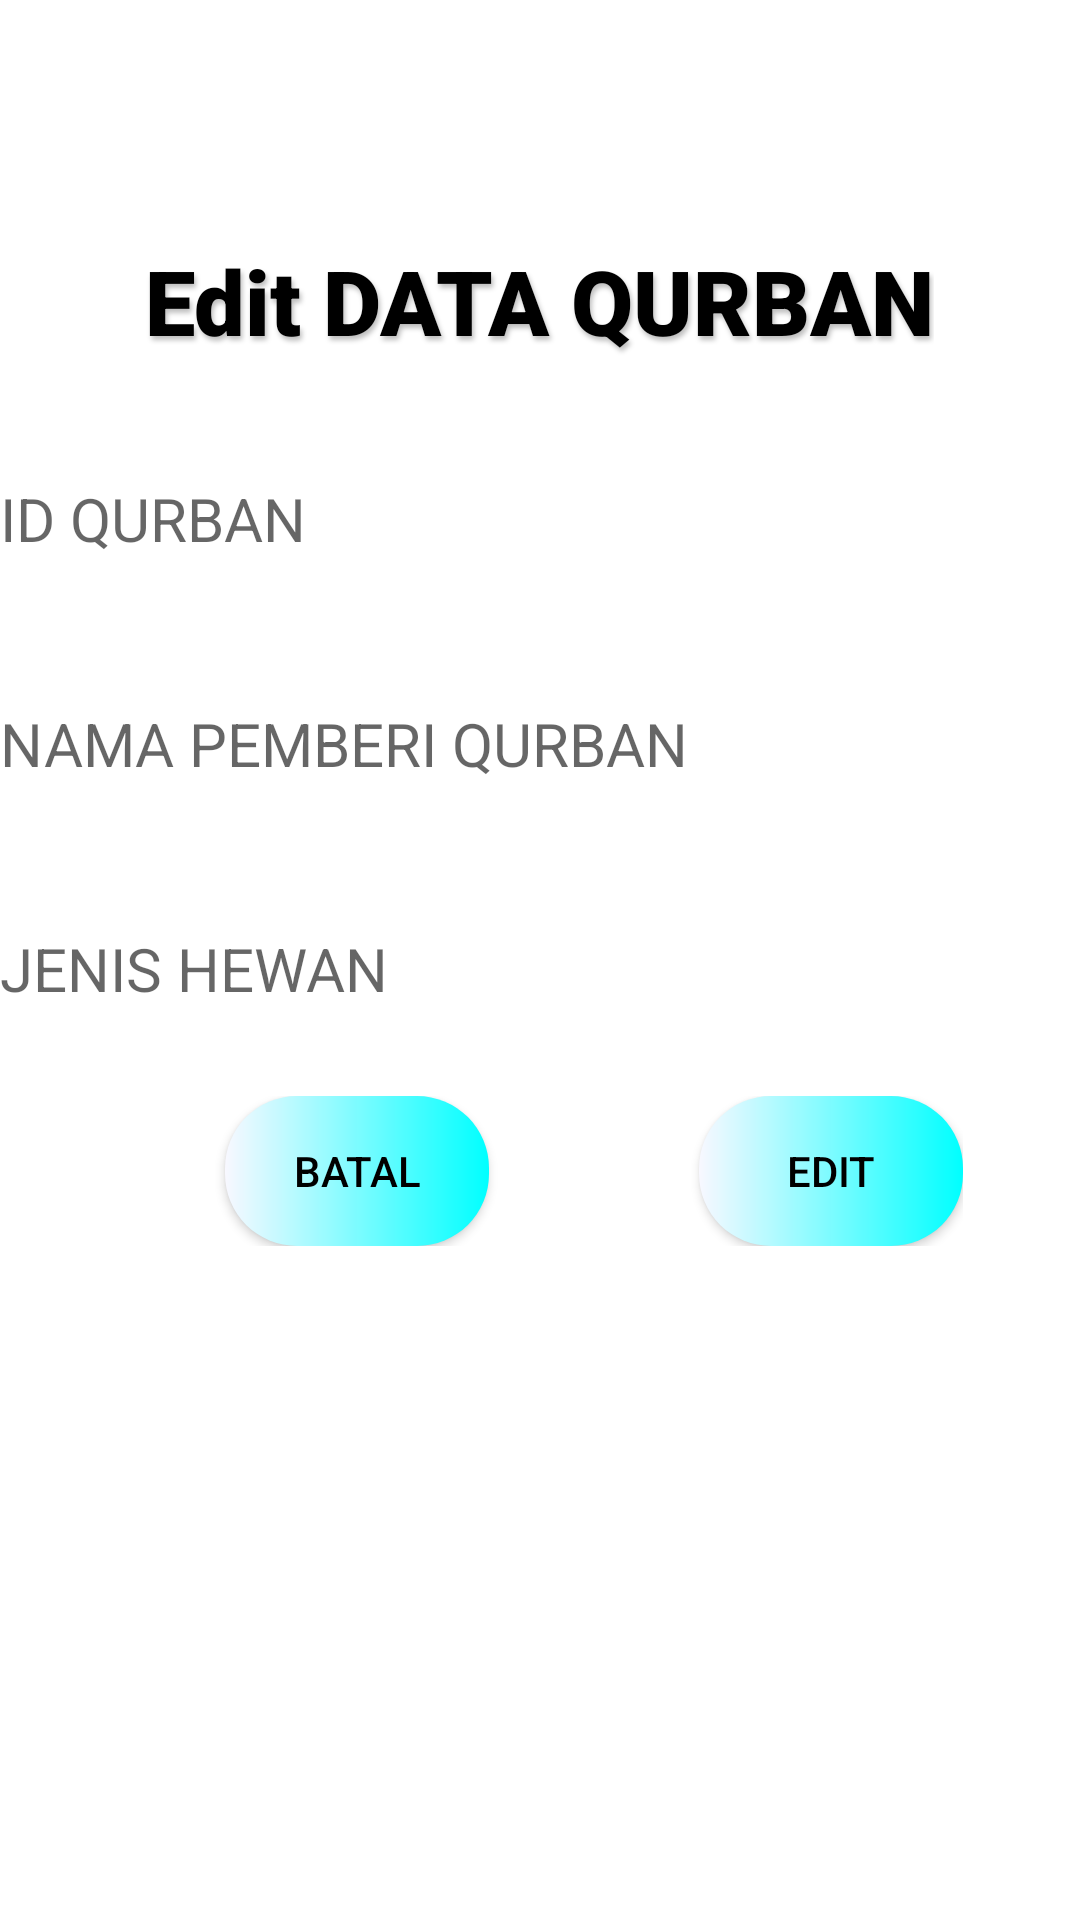

Layout XML and referenced resources for this Android screen:
<!-- AndroidManifest.xml: application theme Theme.AdminService -->
<!-- res/layout/activity_edit_kurban.xml -->
<?xml version="1.0" encoding="utf-8"?>
<LinearLayout xmlns:android="http://schemas.android.com/apk/res/android"
    xmlns:app="http://schemas.android.com/apk/res-auto"
    xmlns:tools="http://schemas.android.com/tools"
    android:layout_width="match_parent"
    android:layout_height="match_parent"
    tools:context=".tidakdipake.Edit_Kurban"
    android:orientation="vertical">
    <TextView
        android:layout_width="wrap_content"
        android:layout_height="wrap_content"
        android:layout_gravity="center"
        android:text="Edit DATA QURBAN"
        android:textSize="30dp"
        android:textColor="@color/black"
        android:shadowColor="#40000000"
        android:shadowDx="2"
        android:shadowDy="4"
        android:shadowRadius="4"
        android:fontFamily="sans-serif-black"
        android:lineHeight="40sp"
        android:layout_marginTop="80dp"/>

    <EditText
        android:id="@+id/idqurban"
        android:layout_marginTop="20dp"
        android:layout_width="match_parent"
        android:layout_height="65dp"
        android:hint="ID QURBAN"
        android:inputType="number"
        android:layout_marginBottom="10dp"
        android:textSize="20sp"
        android:drawablePadding="10dp"
        android:background="#FFFF"
        android:textColor="@color/black" />

    <EditText
        android:id="@+id/pemberiiqur"
        android:layout_width="match_parent"
        android:layout_height="65dp"
        android:hint="NAMA PEMBERI QURBAN"
        android:layout_marginBottom="10dp"
        android:textSize="20sp"
        android:background="#FFFF"
        android:drawablePadding="10dp"
        android:textColor="@color/black"/>

    <EditText
        android:id="@+id/jenishewan"
        android:layout_width="match_parent"
        android:layout_height="65dp"
        android:hint="JENIS HEWAN"
        android:layout_marginBottom="10dp"
        android:textSize="20sp"
        android:background="#FFFF"
        android:textColor="@color/black"
        android:drawablePadding="10dp"
        />




    <LinearLayout
        android:layout_width="wrap_content"
        android:layout_height="wrap_content"
        android:orientation="horizontal">

        <Button
            android:layout_width="wrap_content"
            android:layout_height="50dp"
            android:id="@+id/exi"
            android:textColor="@color/black"
            android:background="@drawable/cusbut"
            android:text="BATAL"
            android:layout_marginLeft="75dp"/>

        <Button
            android:layout_width="wrap_content"
            android:layout_height="50dp"
            android:id="@+id/svv"
            android:text="EDIT"
            android:textColor="@color/black"
            android:background="@drawable/cusbut"
            android:layout_marginLeft="70dp"/>

    </LinearLayout>


</LinearLayout>
<!-- resources referenced by this layout -->
<resources>
  <!-- drawable cusbut (drawable) -->
  <?xml version="1.0" encoding="utf-8"?>
  <shape xmlns:android="http://schemas.android.com/apk/res/android"
      android:shape="rectangle">
  
      <gradient
          android:startColor="#F8F8FF"
          android:endColor="#00FFFF"
          android:type="linear"/>
  
      <corners android:radius="24dp"/>
  
  </shape>
  <style name="Theme.AdminService" parent="Theme.MaterialComponents.Light">
          
          #B4C6BC
          <item name="colorPrimaryVariant">@color/purple_700</item>
          <item name="colorOnPrimary">@color/white</item>
          
          <item name="colorSecondary">@color/teal_200</item>
          <item name="colorSecondaryVariant">@color/teal_700</item>
          <item name="colorOnSecondary">@color/black</item>
          
          <item name="android:statusBarColor">?attr/colorPrimaryVariant</item>
  
          <item name="android:windowDrawsSystemBarBackgrounds">true</item>
          <item name="android:windowContentOverlay">@null</item>
          <item name="windowActionBarOverlay">true</item>
  
          <item name="android:windowContentTransitions">true</item>
          <item name="android:fitsSystemWindows">true</item>
          <item name="android:windowTranslucentNavigation">true</item>
          <item name="android:windowTranslucentStatus">true</item>
      </style>
  <!-- not gathered from this repository: default colours our renderer supplied (Android Studio template values) -->
  <color name="purple_700">#FF3700B3</color>
  <color name="teal_200">#FF03DAC5</color>
  <color name="teal_700">#FF018786</color>
  <color name="black">#FF000000</color>
  <color name="white">#FFFFFFFF</color>
</resources>
